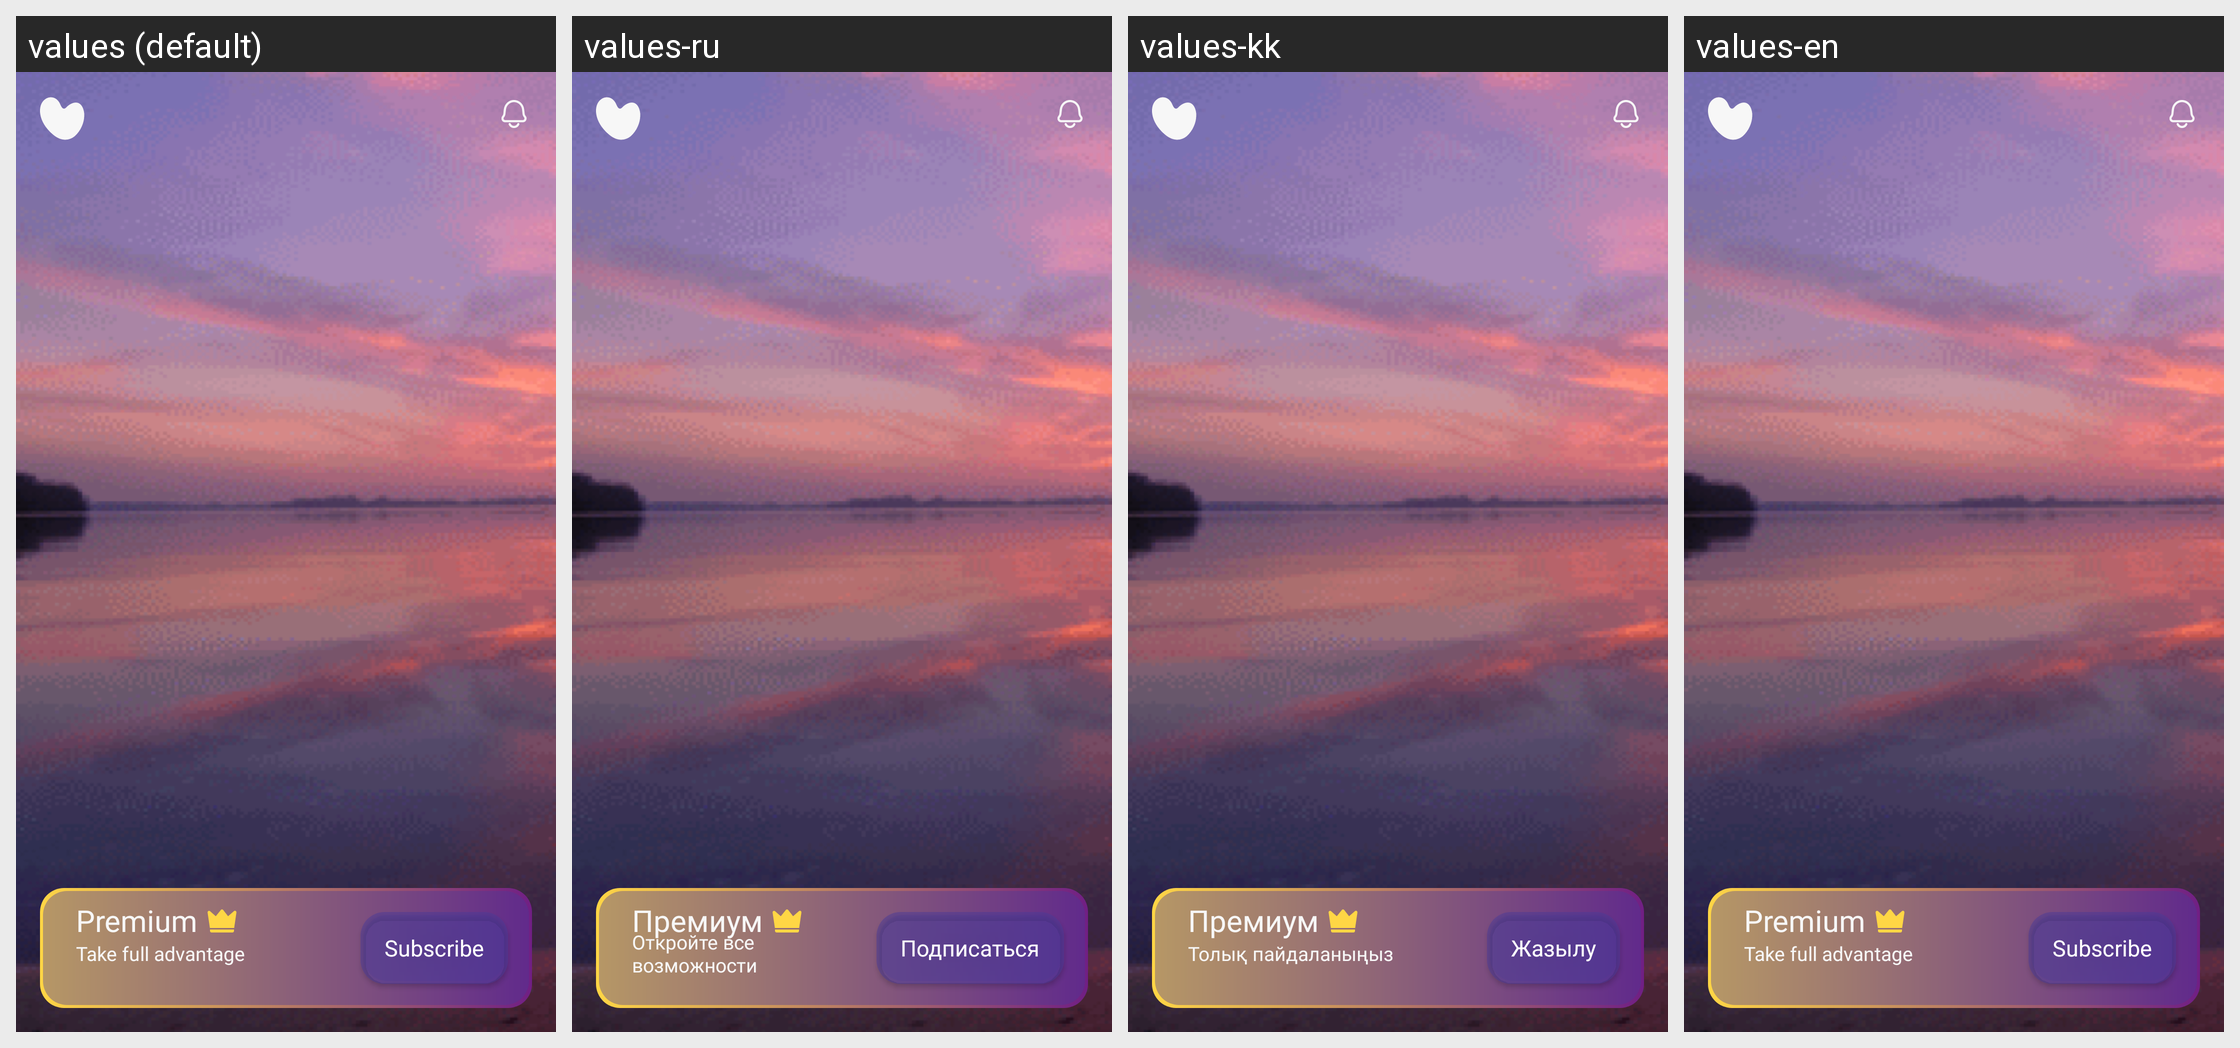

Translations of the strings shown on this Android screen, per locale in the grid:
Android screen res/layout/fragment_self_care.xml rendered under 4 locales, left to right: values (default), values-ru, values-kk, values-en. Device: Nexus 5 (rendered at 1080×1920; each locale shown at half size, 540×960, under a caption strip naming it); theme Theme.Ana.
Strings drawn on this screen, with the default value and each locale's value (text and hints the layout hard-codes, and strings that could not be matched under every locale, appear in the picture but are not listed):

subscribe
  values: Subscribe
  values-ru: Подписаться
  values-kk: Жазылу
  values-en: Subscribe

premium
  values: Premium
  values-ru: Премиум
  values-kk: Премиум
  values-en: Premium

take_full_advantage
  values: Take full advantage
  values-ru: Откройте все возможности
  values-kk: Толық пайдаланыңыз
  values-en: Take full advantage
